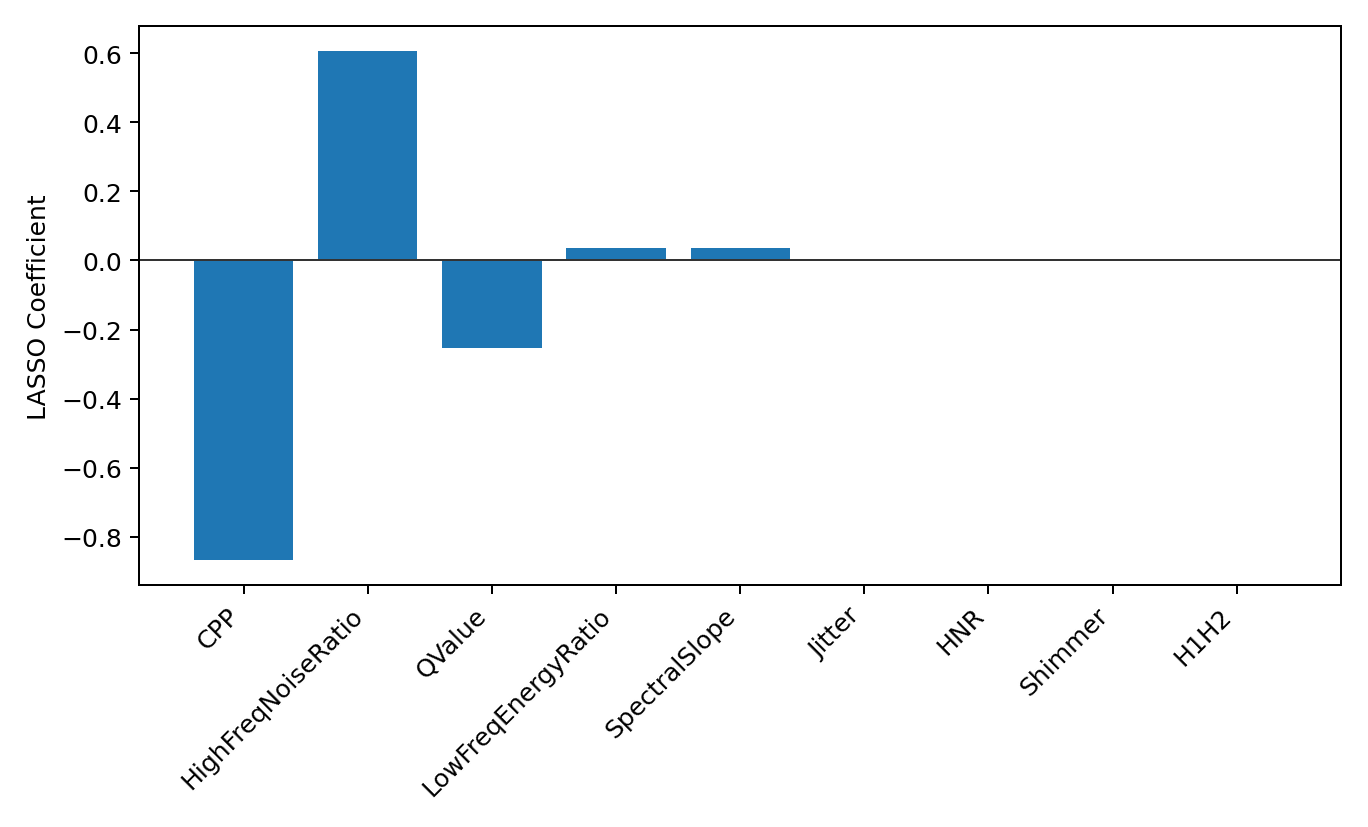

The data file committed next to this chart (first rows):
feature, coef, abs_coef, selected
CPP, -0.8671, 0.8671, True
HighFreqNoiseRatio, 0.605, 0.605, True
QValue, -0.2524, 0.2524, True
LowFreqEnergyRatio, 0.03656, 0.03656, True
SpectralSlope, 0.03639, 0.03639, True
Jitter, -0.0, 0.0, False
HNR, -0.0, 0.0, False
Shimmer, 0.0, 0.0, False
H1H2, 0.0, 0.0, False
